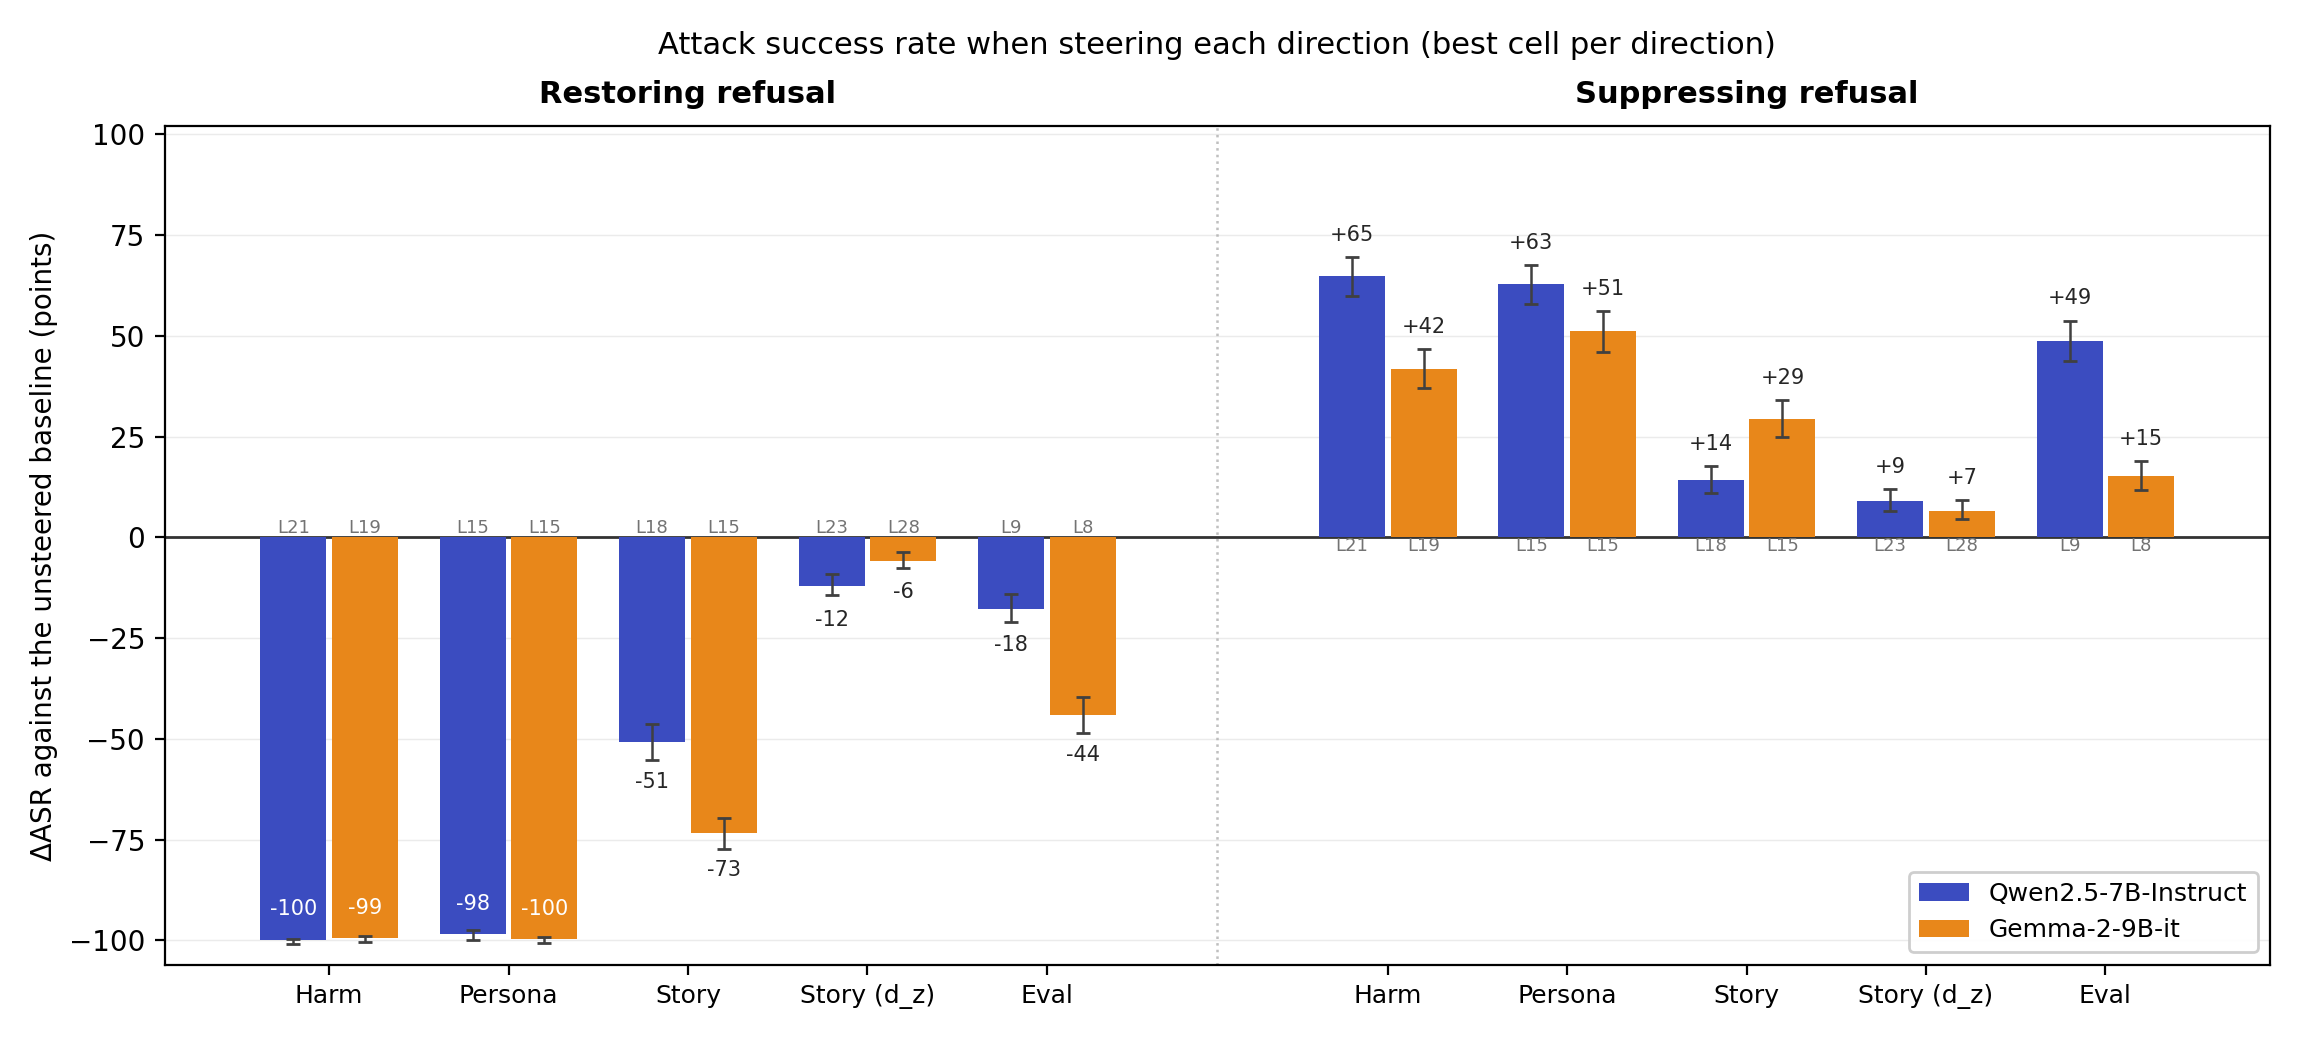

Data behind this chart, as committed beside it:
arm, direction, label, model, layer, mode, alpha, asr, delta_asr, ci_lo, ci_hi, cluster_asr, n_clusters, pct_degenerate, n
success, harm_v2, Harm, Qwen2.5-7B-Instruct, 21, add, 0.75, 0.2, -99.8, -0.0, 1.2, 1.4, 72, 14.4, 508
success, harm_v2, Harm, Gemma-2-9B-it, 19, add, 0.5, 0.6, -99.4, 0.2, 1.7, 2.3, 131, 0.0, 542
success, persona_v2, Persona, Qwen2.5-7B-Instruct, 15, add, -0.5, 1.6, -98.4, 0.7, 3.1, 1.4, 87, 0.4, 508
success, persona_v2, Persona, Gemma-2-9B-it, 15, add, -1.0, 0.4, -99.6, 0.1, 1.4, 0.0, 130, 0.2, 542
success, story_v2_1k, Story, Qwen2.5-7B-Instruct, 18, add, -0.75, 49.2, -50.8, 44.7, 53.7, 26.2, 83, 2.4, 508
success, story_v2_1k, Story, Gemma-2-9B-it, 15, add, -1.5, 26.6, -73.4, 22.8, 30.6, 8.9, 122, 6.5, 542
success, story_v2_1kdz, Story (d_z), Qwen2.5-7B-Instruct, 23, add, -1.0, 88.0, -12.0, 85.0, 90.4, 81.5, 81, 10.0, 508
success, story_v2_1kdz, Story (d_z), Gemma-2-9B-it, 28, add, -0.25, 94.1, -5.9, 91.9, 95.8, 89.5, 127, 2.2, 542
success, eval_v2, Eval, Qwen2.5-7B-Instruct, 9, add, 0.5, 82.3, -17.7, 78.7, 85.5, 57.5, 87, 1.2, 508
success, eval_v2, Eval, Gemma-2-9B-it, 8, add, 2.0, 55.9, -44.1, 51.5, 60.2, 18.8, 126, 4.1, 542
refusal, harm_v2, Harm, Qwen2.5-7B-Instruct, 21, add, -0.5, 64.9, 64.9, 60.0, 69.6, 61.9, 291, 8.3, 433
refusal, harm_v2, Harm, Gemma-2-9B-it, 19, add, -0.5, 41.8, 41.8, 37.0, 46.7, 31.1, 272, 2.6, 423
refusal, persona_v2, Persona, Qwen2.5-7B-Instruct, 15, add, 0.25, 62.8, 62.8, 57.8, 67.6, 62.3, 281, 12.5, 433
refusal, persona_v2, Persona, Gemma-2-9B-it, 15, add, 0.75, 51.1, 51.1, 46.1, 56.1, 40.5, 263, 5.0, 423
refusal, story_v2_1k, Story, Qwen2.5-7B-Instruct, 18, add, 0.25, 14.1, 14.1, 11.0, 17.8, 11.6, 308, 5.1, 433
refusal, story_v2_1k, Story, Gemma-2-9B-it, 15, add, 0.5, 29.3, 29.3, 24.9, 34.0, 19.7, 268, 3.8, 423
refusal, story_v2_1kdz, Story (d_z), Qwen2.5-7B-Instruct, 23, add, 0.5, 9.0, 9.0, 6.6, 12.1, 6.9, 307, 3.7, 433
refusal, story_v2_1kdz, Story (d_z), Gemma-2-9B-it, 28, add, 0.25, 6.6, 6.6, 4.6, 9.3, 5.0, 267, 3.5, 423
refusal, eval_v2, Eval, Qwen2.5-7B-Instruct, 9, add, -1.25, 48.7, 48.7, 43.7, 53.8, 45.7, 289, 9.9, 433
refusal, eval_v2, Eval, Gemma-2-9B-it, 8, add, -1.0, 15.1, 15.1, 11.8, 18.9, 11.8, 270, 2.6, 423
